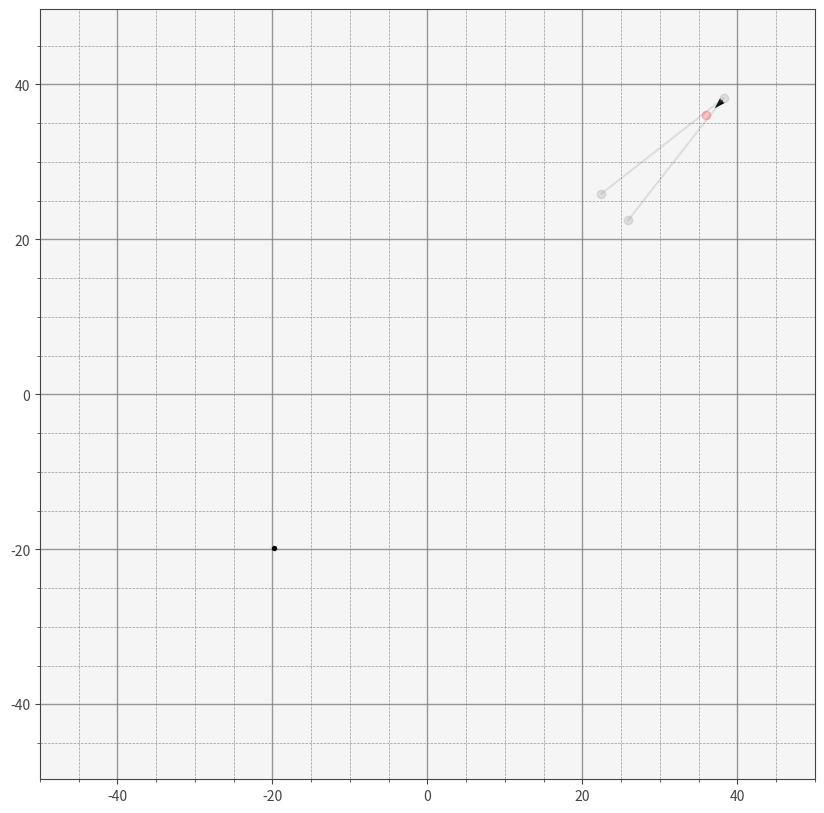

Python code for this plot: (Note: this script raises an exception after producing the figure.)
# simulation preudo code: simulate basic velocity obstacle for 2 robots only
# [redacted]
# red dot: original velocity, green dot: resolved velocity

import matplotlib.pyplot as plt
import numpy as np

VEL_CONE = 20.0
MAX_VEL = 3.0
RR = 10.0

def config_matplotlib():
    plt.rcParams['figure.figsize'] = (10, 10)
    gray = '444444'
    plt.rcParams['axes.facecolor'] = 'f5f5f5'
    plt.rcParams['axes.edgecolor'] = gray
    plt.rcParams['grid.linestyle'] = '-'
    plt.rcParams['grid.alpha'] = 0.8
    plt.rcParams['grid.color'] = 'white'
    plt.rcParams['grid.linewidth'] = 2
    plt.rcParams['axes.axisbelow'] = True
    plt.rcParams['axes.labelcolor'] = gray
    plt.rcParams['text.color'] = gray
    plt.rcParams['xtick.color'] = gray
    plt.rcParams['ytick.color'] = gray

def cart2polar(vel_vec):
    mag = np.linalg.norm(vel_vec)
    direction = np.arctan2(vel_vec[1], vel_vec[0])
    return mag, direction

# dir = angle in radians wrt +x
def polar2cart(mag, direction):
    x = mag * np.cos(direction)
    y = mag * np.sin(direction)
    cart = np.array([x, y])
    return cart


class robot:
    def __init__(self, pos, vel):
        self.pos = pos
        self.vel = vel
        # create copies for after conflict resolution
        self.initvel = vel
        self.firstRun = True

    def move(self):
        # [TODO] to get sizeable plots, scale vel
        self.pos[0] += self.vel[0]
        self.pos[1] += self.vel[1]

    def draw(self, plt):
        dx = 0.05 * self.vel[0]
        dy = 0.05 * self.vel[1]
        originpt = self.pos[0], self.pos[1]
        # global firstRun
        global qv

        if (self.firstRun):
            qv = plt.quiver(*originpt, dx, dy, scale = 10)
            qv.set_color('black')
            qv.set_alpha(1.0)
            self.firstRun=False
        
        if (self.firstRun==False):
            qv.set_color('black')
            qv.set_alpha(0.2)
            qv = plt.quiver(*originpt, dx, dy, scale = 10)
            qv.set_color('black')
            qv.set_alpha(1.0)

        # draw RR
        # print (originpt)
        # rad = plt.Circle((self.pos[0], self.pos[1]), RR, color='r', alpha = 0.1)
        # ax = plt.gca()
        # ax.add_artist(rad)

cnttrue = 0
cntfalse = 0
# hacky direct version
def detect(robot1, robot2):
    global cnttrue, cntfalse
    drel = robot1.pos - robot2.pos
    vrel = robot1.vel - robot2.vel

    norm_drel = np.linalg.norm(drel)    
    norm_vrel = np.linalg.norm(vrel)

    # if too close, stop then are there, norm_vrel = measurement noise of GPS
    if ((norm_drel < 0.75 * RR) and (norm_vrel < 2.0)):
        robot1.vel[0] = np.clip(0, -MAX_VEL, MAX_VEL)
        robot1.vel[1] = np.clip(0, -MAX_VEL, MAX_VEL)

    # TODO: if norm_drel is too far and norm_vrel is too small, then don't return false detect!

    if norm_vrel < 0.1:
        norm_vrel = 0.1
    # collision time elapsed, negative value infers collision was expected in the past
    tcpa = - np.inner(drel, vrel) / (norm_vrel**2)
    # distance between bots when collision is predicted
    dcpa = (abs((norm_drel**2) - ((tcpa ** 2) * (norm_vrel**2)))) ** (1.0/2)

    # print(round(tcpa, 2), round(dcpa, 2))
    angleb = np.arctan2(robot2.pos[1]-robot1.pos[1], robot2.pos[0]-robot1.pos[0])
    deltad = norm_drel
    angleb1 = angleb - np.arctan(RR/deltad)
    angleb2 = angleb + np.arctan(RR/deltad)

    centre = robot1.pos + robot2.vel
    pt1 = centre
    pt2 = centre + np.array([(VEL_CONE * np.cos(angleb1)), (VEL_CONE * np.sin(angleb1))])
    pt3 = centre + np.array([(VEL_CONE * np.cos(angleb2)), (VEL_CONE * np.sin(angleb2))])
    plt.plot([pt2[0], pt1[0], pt3[0]], [pt2[1], pt1[1], pt3[1]], '-o', color='gray', alpha=0.2)
    
    oldvel = robot1.pos + robot1.vel
    plt.plot(oldvel[0], oldvel[1], 'or', alpha=0.2)

    # tcpa > 0: collision in future
    # dcpa < RR: distance during collision
    # tcpa < 6: ignore distant future, evade if crash expected in a few (6) seconds 
    # deltad > RR condition avoids planning when collision cone is too wide
    if ((tcpa > 0) and (tcpa < 20) and (dcpa < RR) and (deltad > RR)):
        cnttrue = cnttrue + 1
        cntfalse = 0
    else:
        cnttrue = 0
        cntfalse = cntfalse + 1

    # making-sure filter
    if (cnttrue > 5):
        if (vrel[0]+3.0) >= (vrel[1]):
            # [patch] co-ordination problem solved by forcing right
            newvel = vo_resolve_by_project(robot1, angleb1, angleb2, centre)
        else:
            newvel = vo_resolve_by_project(robot1, angleb2, angleb1, centre)
        
        robot1.vel[0] = np.clip(newvel[0], -MAX_VEL, MAX_VEL)
        robot1.vel[1] = np.clip(newvel[1], -MAX_VEL, MAX_VEL)
    
    if (cntfalse > 5):
        # WHAT!: How is initvel changing? It is only done in the constructor!!
        # print(robot1.initvel)
        robot1.vel = robot1.initvel

def vo_resolve_by_project(robot_a, angle1, angle2, centre):
    
    #  body frame to world frame velocity
    vela = robot_a.pos + robot_a.vel

    yintercept = centre[1] - (np.tan(angle1) * centre[0])
    # if slope is zero, projection is the x-coordinate itself
    if np.tan(angle2) == 0:
        newvela = np.array([vela[0], 0]) - robot_a.pos
        return newvela
    else:
        xintercept = - yintercept / np.tan(angle1)
        
    line_prop = [xintercept, yintercept, np.tan(angle1)]

    # slope - intercept form, poly1d(m, c)
    line1 = np.poly1d([line_prop[2], line_prop[1]])

    # calculate vector passing through origin, y = mx
    vector_from_line = np.array([line_prop[0], -line_prop[1]])
    if (np.inner(vector_from_line, vector_from_line) > 0.1):
        # calculate projection matrix
        # projection matrix P**2 = P
        P = np.outer(vector_from_line, vector_from_line)/np.inner(vector_from_line, vector_from_line)

        projected_pt = P.dot(vela - np.array([0, line_prop[1]])) + np.array([0, line_prop[1]])
        newvela = projected_pt
        plt.plot(newvela[0], newvela[1], 'og', alpha=0.2)
        # back to body frame velocities
        newvela = newvela - robot_a.pos
        return newvela
    else: 
        # back to body frame velocity
        newvela = vela - robot_a.pos
        return newvela

robot_obj_list = []
def main():
    config_matplotlib()
    fig = plt.figure()
    plt.grid(True, which='major', color='gray', linestyle = '-', linewidth = 1)
    plt.grid(True, which='minor', color='gray', linestyle = '--', linewidth = 0.5)
    plt.minorticks_on()
    plt.axis('equal')
    plt.xlim(-50, 50)
    plt.ylim(-50, 50)

    robot_a = robot(np.array([40.0, 40.0]), np.array([-2.0, -2.0]))
    robot_b = robot(np.array([-20.0, -20.0]), np.array([0.2, 0.2]))
    
    robot_obj_list.append(robot_a)
    robot_obj_list.append(robot_b)

    cnt = 0
    toggle = 0
    for i in range(40):
        # plt.cla()
        
        plt.plot(block = 'False')
        robot_a.move()
        robot_b.move()

        # add esp32 delay
        # if i % 8 == 0:
        #     robot_b.move()

        robot_a.draw(plt)
        robot_b.draw(plt)

        # robot_a is in avoid mode,
        # if robot_a arg is passed before robot_b
        detect(robot_a, robot_b)

        # if (abs(robot_b.pos[1]) > 7):
        #     toggle = ~toggle
        #     if toggle:
        #         robot_b.head = np.deg2rad(135.0)
        #     else:
        #         robot_b.head = np.deg2rad(-45.0)

        plt.plot()
        filename = 'logs/velobs%02d.png' % cnt
        cnt = cnt + 1
        plt.savefig(filename)
        plt.pause(0.1)
        # q = input('keypress to end')
        # if q != 'c':
        #     break
    plt.show()

if __name__ == "__main__":
    main()